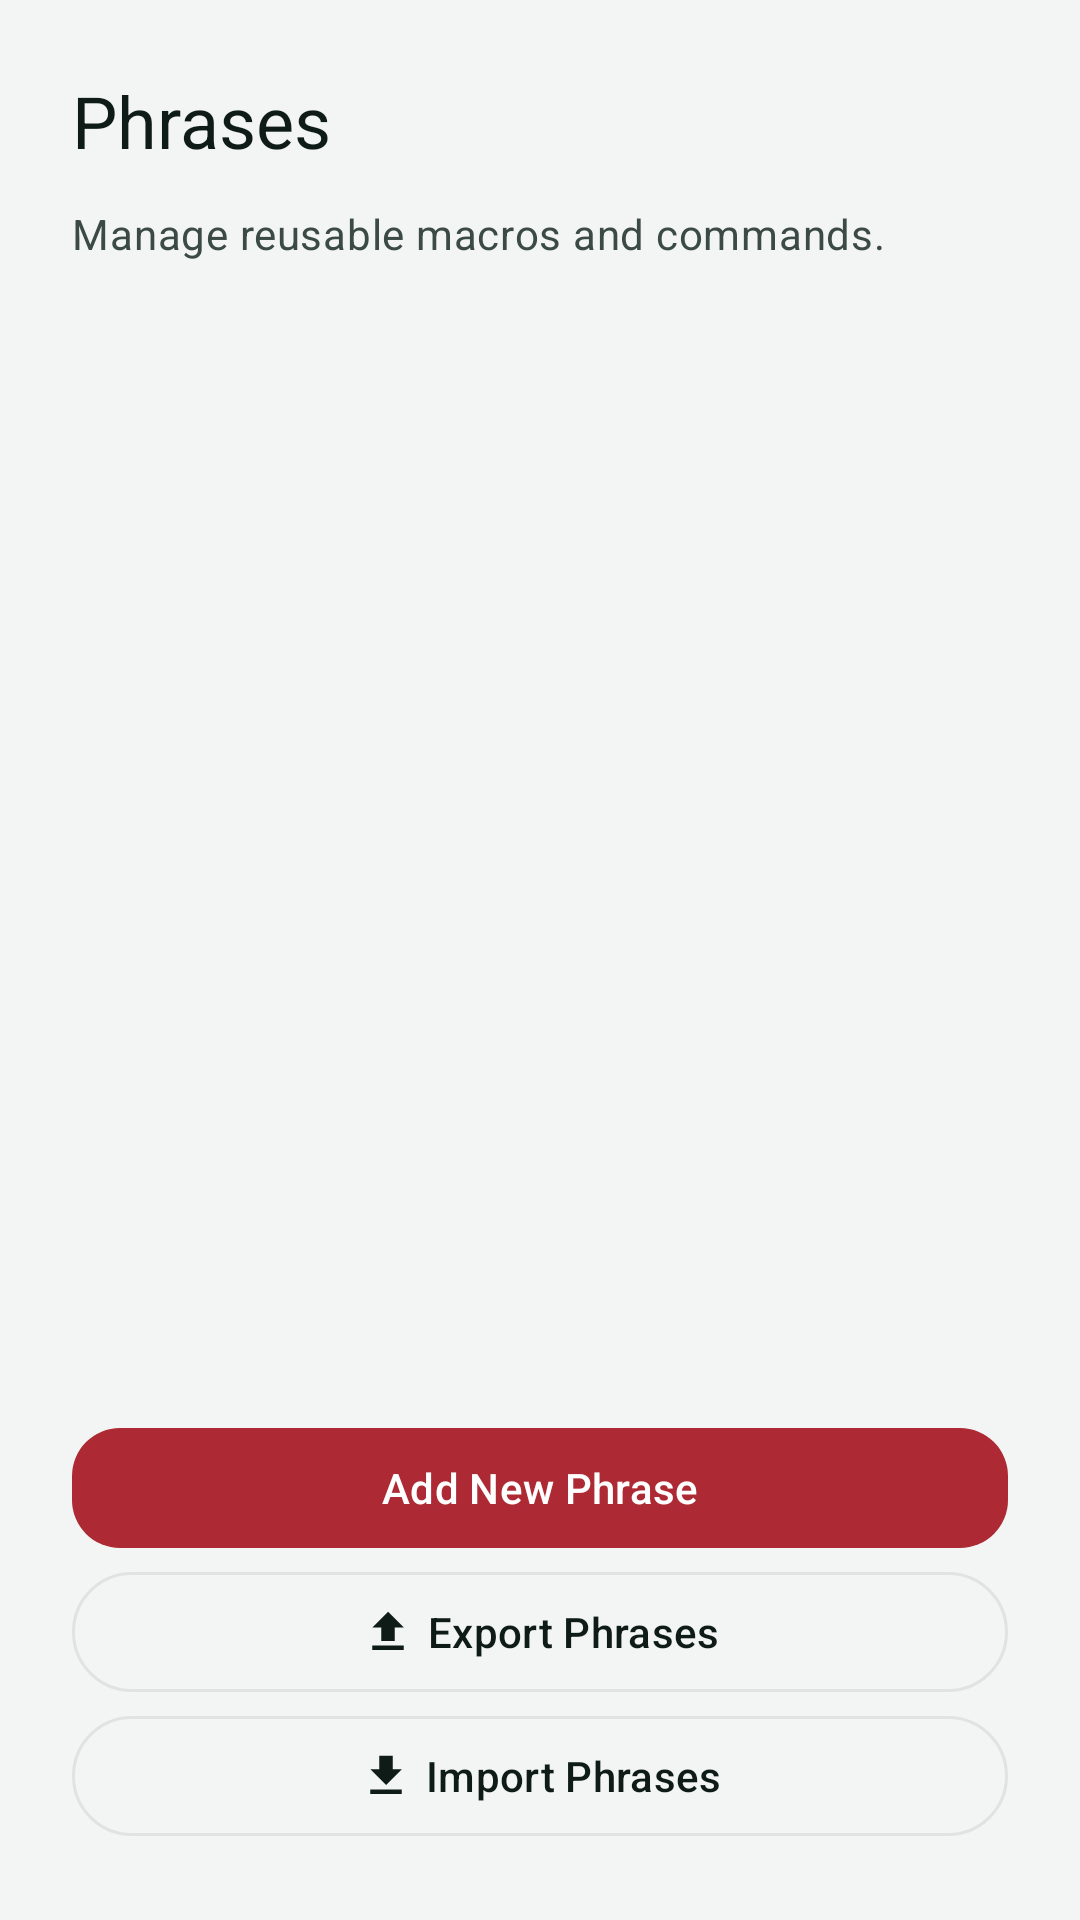

Here is an Android app screen rendered from its layout file. Give the layout XML and the strings, colors and styles it references.
<!-- AndroidManifest.xml: application theme Theme.Sushi -->
<!-- res/layout/activity_phrases.xml -->
<?xml version="1.0" encoding="utf-8"?>
<androidx.constraintlayout.widget.ConstraintLayout
    xmlns:android="http://schemas.android.com/apk/res/android"
    xmlns:app="http://schemas.android.com/apk/res-auto"
    android:layout_width="match_parent"
    android:layout_height="match_parent"
    android:background="@color/sushi_mist"
    android:padding="24dp">

    <TextView
        android:id="@+id/phrases_title"
        style="@style/TextAppearance.Sushi.Headline"
        android:layout_width="0dp"
        android:layout_height="wrap_content"
        android:text="@string/phrases_title"
        app:layout_constraintEnd_toEndOf="parent"
        app:layout_constraintStart_toStartOf="parent"
        app:layout_constraintTop_toTopOf="parent" />

    <TextView
        android:id="@+id/phrases_subtitle"
        style="@style/TextAppearance.Sushi.Body"
        android:layout_width="0dp"
        android:layout_height="wrap_content"
        android:layout_marginTop="12dp"
        android:text="@string/phrases_subtitle"
        app:layout_constraintEnd_toEndOf="parent"
        app:layout_constraintStart_toStartOf="parent"
        app:layout_constraintTop_toBottomOf="@id/phrases_title" />

    <androidx.recyclerview.widget.RecyclerView
        android:id="@+id/phrases_recycler_view"
        android:layout_width="0dp"
        android:layout_height="0dp"
        android:layout_marginTop="16dp"
        app:layout_constraintBottom_toTopOf="@id/add_phrase_button"
        app:layout_constraintEnd_toEndOf="parent"
        app:layout_constraintStart_toStartOf="parent"
        app:layout_constraintTop_toBottomOf="@id/phrases_subtitle" />

    <com.google.android.material.button.MaterialButton
        android:id="@+id/add_phrase_button"
        style="@style/Widget.Sushi.PrimaryButton"
        android:layout_width="0dp"
        android:layout_height="wrap_content"
        android:layout_marginTop="16dp"
        android:text="@string/action_add_phrase"
        app:icon="@drawable/ic_add"
        app:iconGravity="textStart"
        app:layout_constraintBottom_toTopOf="@id/export_button"
        app:layout_constraintEnd_toEndOf="parent"
        app:layout_constraintStart_toStartOf="parent" />

    <com.google.android.material.button.MaterialButton
        android:id="@+id/export_button"
        style="@style/Widget.Sushi.OutlinedButton"
        android:layout_width="0dp"
        android:layout_height="wrap_content"
        android:layout_marginTop="8dp"
        android:text="@string/action_export_phrases"
        app:icon="@drawable/ic_upload"
        app:iconGravity="textStart"
        app:layout_constraintBottom_toTopOf="@id/import_button"
        app:layout_constraintEnd_toEndOf="parent"
        app:layout_constraintStart_toStartOf="parent" />

    <com.google.android.material.button.MaterialButton
        android:id="@+id/import_button"
        style="@style/Widget.Sushi.OutlinedButton"
        android:layout_width="0dp"
        android:layout_height="wrap_content"
        android:layout_marginTop="8dp"
        android:text="@string/action_import_phrases"
        app:icon="@drawable/ic_download"
        app:iconGravity="textStart"
        app:layout_constraintBottom_toBottomOf="parent"
        app:layout_constraintEnd_toEndOf="parent"
        app:layout_constraintStart_toStartOf="parent" />

</androidx.constraintlayout.widget.ConstraintLayout>
<!-- resources referenced by this layout -->
<resources>
  <color name="sushi_mist">#F2F5F3</color>
  <!-- drawable ic_download (drawable) -->
  <vector xmlns:android="http://schemas.android.com/apk/res/android"
      android:width="24dp"
      android:height="24dp"
      android:viewportWidth="24"
      android:viewportHeight="24"
      android:tint="?attr/colorControlNormal">
      <path
          android:fillColor="@android:color/white"
          android:pathData="M5,20H19V18H5V20ZM19,9H15V3H9V9H5L12,16L19,9Z" />
  </vector>
  <!-- drawable ic_upload (drawable) -->
  <vector xmlns:android="http://schemas.android.com/apk/res/android"
      android:width="24dp"
      android:height="24dp"
      android:viewportWidth="24"
      android:viewportHeight="24"
      android:tint="?attr/colorControlNormal">
      <path
          android:fillColor="@android:color/white"
          android:pathData="M9,16V10H5L12,3L19,10H15V16H9ZM5,20V18H19V20H5Z" />
  </vector>
  <string name="action_add_phrase">Add New Phrase</string>
  <string name="action_export_phrases">Export Phrases</string>
  <string name="action_import_phrases">Import Phrases</string>
  <string name="phrases_subtitle">Manage reusable macros and commands.</string>
  <string name="phrases_title">Phrases</string>
  <style name="TextAppearance.Sushi.Body" parent="TextAppearance.Material3.BodyMedium">
          <item name="android:textColor">@color/sushi_slate</item>
      </style>
  <style name="TextAppearance.Sushi.Headline" parent="TextAppearance.Material3.HeadlineSmall">
          <item name="android:textColor">@color/sushi_ink</item>
      </style>
  <style name="Widget.Sushi.OutlinedButton" parent="Widget.Material3.Button.OutlinedButton">
          <item name="android:textColor">@color/sushi_ink</item>
          <item name="iconTint">@color/sushi_ink</item>
          <item name="strokeColor">@color/sushi_card_stroke</item>
          <item name="rippleColor">@color/sushi_card_stroke</item>
      </style>
  <style name="Widget.Sushi.PrimaryButton" parent="Widget.Material3.Button">
          <item name="cornerRadius">16dp</item>
      </style>
  <style name="Theme.Sushi" parent="Theme.Material3.DayNight.NoActionBar">
          <item name="colorPrimary">@color/sushi_green</item>
          <item name="colorOnPrimary">@color/sushi_white</item>
          <item name="colorSecondary">@color/sushi_ink</item>
          <item name="colorOnSecondary">@color/sushi_white</item>
          <item name="colorSurface">@color/sushi_mist</item>
          <item name="colorOnSurface">@color/sushi_ink</item>
          <item name="android:statusBarColor">@color/sushi_ink</item>
          <item name="android:navigationBarColor">@color/sushi_ink</item>
          <item name="materialButtonStyle">@style/Widget.Sushi.PrimaryButton</item>
      </style>
  <color name="sushi_slate">#3B4A44</color>
  <color name="sushi_ink">#0E1B16</color>
  <color name="sushi_card_stroke">#1A3B4A44</color>
  <color name="sushi_green">#AD2933</color>
  <color name="sushi_white">#FFFFFF</color>
</resources>
